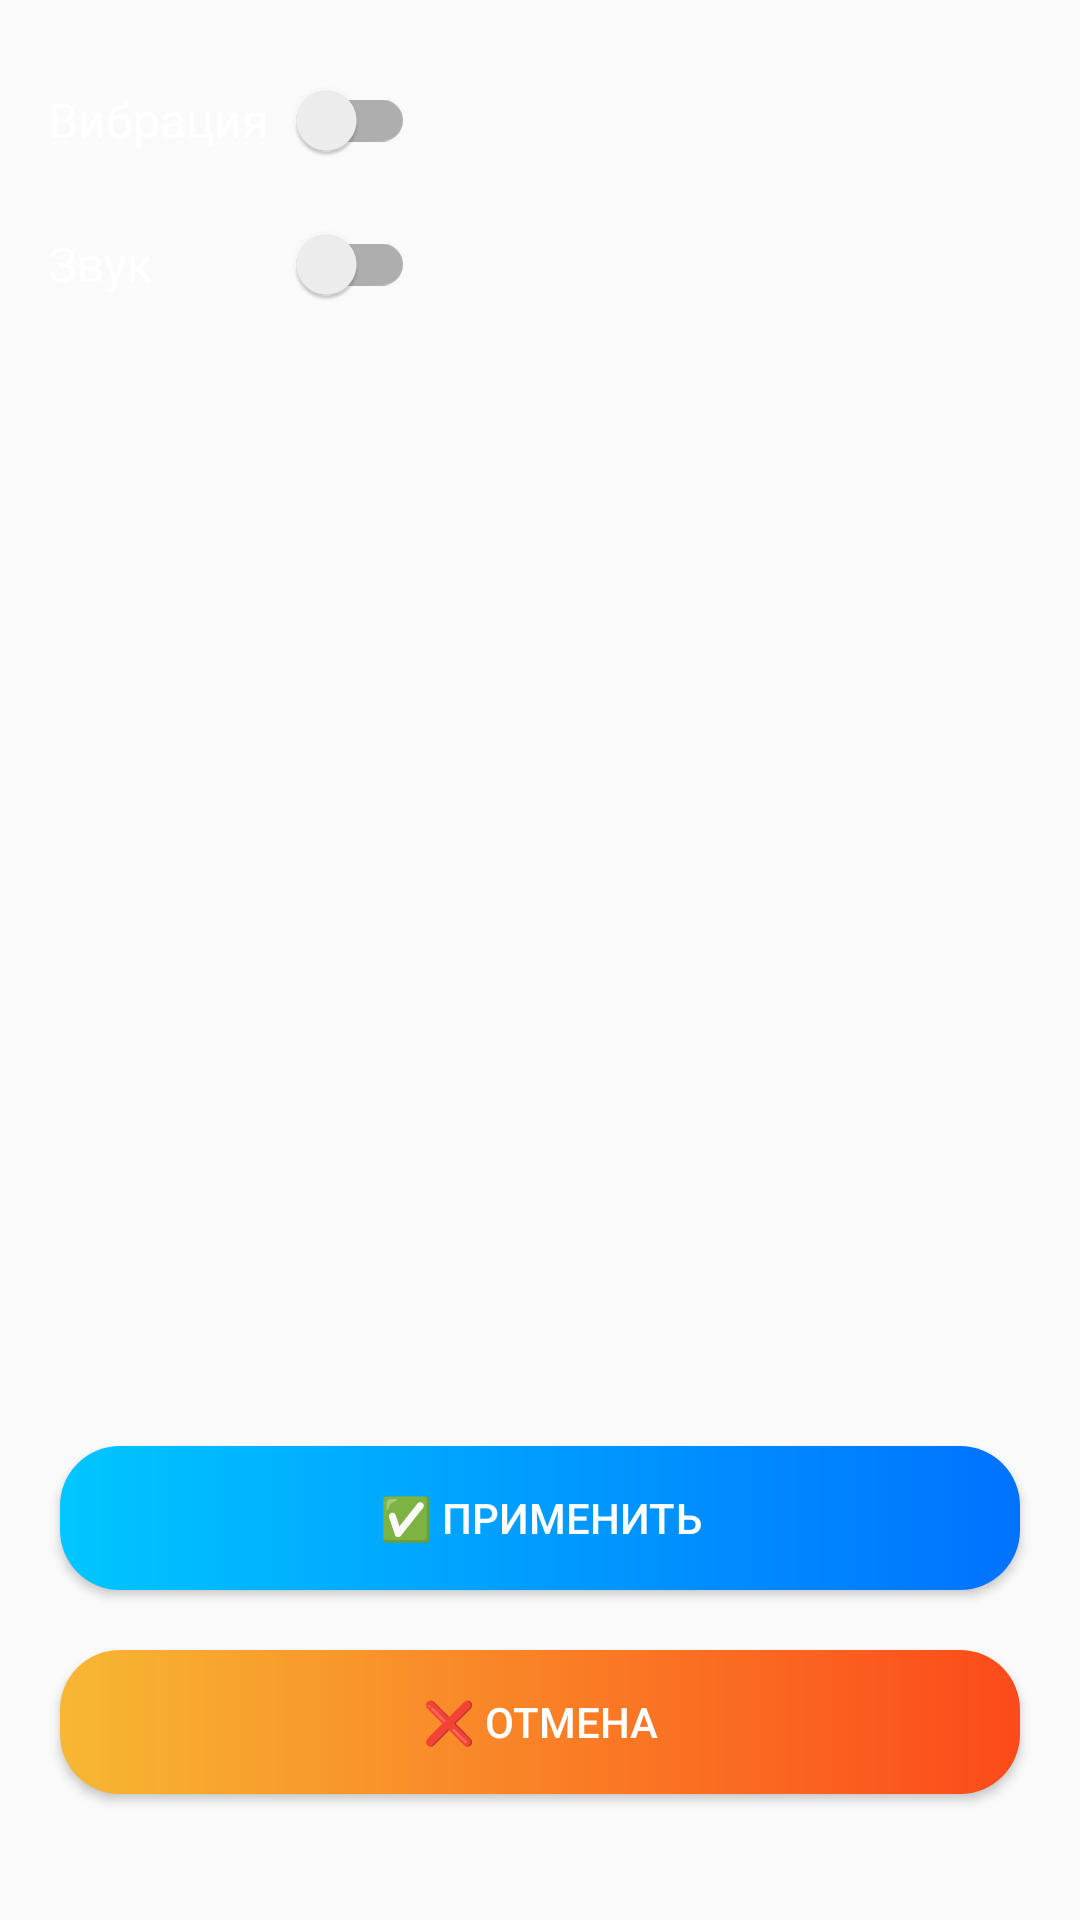

Produce the Android XML layout that renders to this screen, including the resource entries it uses.
<!-- AndroidManifest.xml: application theme Theme.TimerNew -->
<!-- res/layout/activity_settings.xml -->
<?xml version="1.0" encoding="utf-8"?>
<androidx.constraintlayout.widget.ConstraintLayout xmlns:android="http://schemas.android.com/apk/res/android"
    xmlns:app="http://schemas.android.com/apk/res-auto"
    xmlns:tools="http://schemas.android.com/tools"
    android:layout_width="match_parent"
    android:layout_height="match_parent"
    android:background="@drawable/clouds_background"
    tools:context=".SettingsActivity">

    <LinearLayout
        android:id="@+id/layoutSettings"
        android:layout_width="wrap_content"
        android:layout_height="wrap_content"
        android:layout_marginStart="16dp"
        android:layout_marginTop="16dp"
        android:orientation="vertical"
        app:layout_constraintStart_toStartOf="parent"
        app:layout_constraintTop_toTopOf="parent">

        <androidx.appcompat.widget.SwitchCompat
            android:id="@+id/switchVibration"
            android:layout_width="match_parent"
            android:layout_height="wrap_content"
            android:minHeight="48dp"
            android:text="@string/vibration_switch"
            android:textColor="@color/white"
            android:textSize="16sp" />

        <androidx.appcompat.widget.SwitchCompat
            android:id="@+id/switchSound"
            android:layout_width="wrap_content"
            android:layout_height="wrap_content"
            android:minHeight="48dp"
            android:text="@string/sound_switch"
            android:textColor="@color/white"
            android:textSize="16sp"
            app:switchPadding="48dp" />
    </LinearLayout>

    <LinearLayout
        android:id="@+id/layoutSettingsButtons"
        android:layout_width="0dp"
        android:layout_height="wrap_content"
        android:layout_marginBottom="32dp"
        android:orientation="vertical"
        android:paddingLeft="10dp"
        android:paddingRight="10dp"
        app:layout_constraintBottom_toBottomOf="parent"
        app:layout_constraintEnd_toEndOf="parent"
        app:layout_constraintStart_toStartOf="parent">

        <Button
            android:id="@+id/buttonApply"
            android:layout_width="match_parent"
            android:layout_height="wrap_content"
            android:layout_margin="10dp"
            android:background="@drawable/blue_btn_background"
            android:onClick="btnApplyAction"
            android:text="@string/apply_btn"
            android:textColor="@color/white" />

        <Button
            android:id="@+id/buttonDeny"
            android:layout_width="match_parent"
            android:layout_height="wrap_content"
            android:layout_margin="10dp"
            android:background="@drawable/orange_btn_background"
            android:onClick="btnDenyAction"
            android:text="@string/deny_btn"
            android:textColor="@color/white" />
    </LinearLayout>
</androidx.constraintlayout.widget.ConstraintLayout>
<!-- resources referenced by this layout -->
<resources>
  <color name="white">#FFFFFFFF</color>
  <!-- drawable blue_btn_background (drawable) -->
  <?xml version="1.0" encoding="utf-8"?>
  <shape xmlns:android="http://schemas.android.com/apk/res/android"
      android:shape="rectangle">
      <corners android:radius="20dip"/>
      <gradient
          android:startColor="@color/blue_gs"
          android:endColor="@color/blue_ge"
          android:angle="360" />
  </shape>
  <!-- drawable orange_btn_background (drawable) -->
  <?xml version="1.0" encoding="utf-8"?>
  <shape xmlns:android="http://schemas.android.com/apk/res/android"
      android:shape="rectangle">
      <corners android:radius="20dip"/>
      <gradient
          android:startColor="@color/orange_gs"
          android:endColor="@color/orange_ge"
          android:angle="360" />
  </shape>
  <string name="apply_btn">✅ Применить</string>
  <string name="deny_btn">❌ Отмена</string>
  <string name="sound_switch">Звук</string>
  <string name="vibration_switch">Вибрация</string>
  <style name="Theme.TimerNew" parent="Theme.Design.Light.NoActionBar">
          
          <item name="colorPrimary">@color/purple_500</item>
          <item name="colorPrimaryVariant">@color/purple_700</item>
          <item name="colorOnPrimary">@color/white</item>
          
          <item name="colorSecondary">@color/teal_200</item>
          <item name="colorSecondaryVariant">@color/teal_700</item>
          <item name="colorOnSecondary">@color/black</item>
          
          <item name="android:statusBarColor" tools:targetApi="l">?attr/colorPrimaryVariant</item>
          
      </style>
  <color name="blue_gs">#00c6ff</color>
  <color name="blue_ge">#0072ff</color>
  <color name="orange_gs">#f7b733</color>
  <color name="orange_ge">#fc4a1a</color>
  <color name="purple_500">#FF6200EE</color>
  <color name="purple_700">#FF3700B3</color>
  <color name="teal_200">#FF03DAC5</color>
  <color name="teal_700">#FF018786</color>
  <color name="black">#FF000000</color>
</resources>
